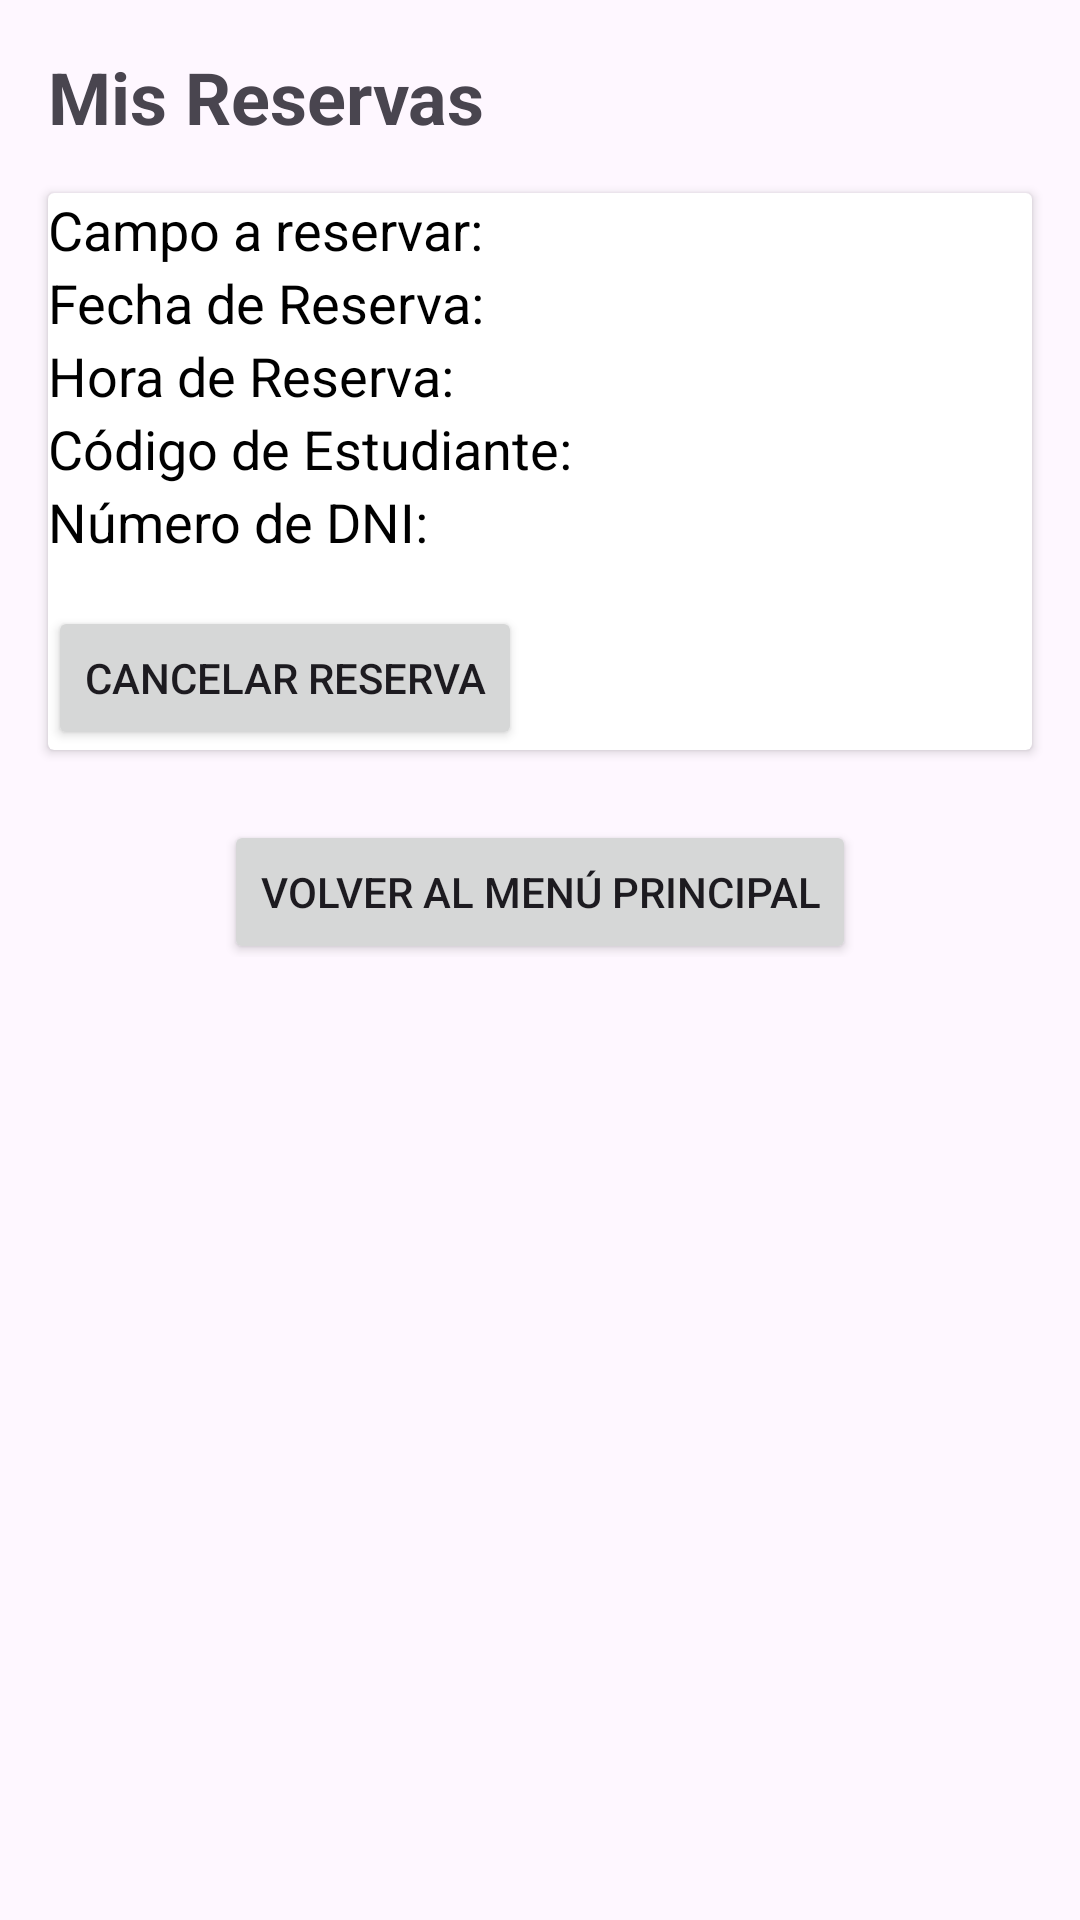

The Android layout XML behind this screen, and the referenced resources:
<!-- AndroidManifest.xml: application theme Theme.AppTecsite -->
<!-- res/layout/activity_mis_reservas.xml -->
<?xml version="1.0" encoding="utf-8"?>
<LinearLayout xmlns:android="http://schemas.android.com/apk/res/android"
    android:layout_width="match_parent"
    android:layout_height="match_parent"
    android:orientation="vertical">

    
    <TextView
        android:layout_width="wrap_content"
        android:layout_height="wrap_content"
        android:text="Mis Reservas"
        android:textSize="24sp"
        android:textStyle="bold"
        android:layout_marginStart="16dp"
        android:layout_marginTop="16dp"/>

    
    <androidx.cardview.widget.CardView
        android:id="@+id/cardReserva"
        android:layout_width="match_parent"
        android:layout_height="wrap_content"
        android:layout_margin="16dp"
        android:padding="16dp">

        <LinearLayout
            android:layout_width="match_parent"
            android:layout_height="wrap_content"
            android:orientation="vertical">

            
            <TextView
                android:id="@+id/tvTipoReserva"
                android:layout_width="wrap_content"
                android:layout_height="wrap_content"
                android:textSize="18sp"
                android:textColor="@android:color/black"
                android:text="Campo a reservar:" />

            
            <TextView
                android:id="@+id/tvFechaReserva"
                android:layout_width="wrap_content"
                android:layout_height="wrap_content"
                android:textSize="18sp"
                android:textColor="@android:color/black"
                android:text="Fecha de Reserva:" />

            
            <TextView
                android:id="@+id/tvHoraReserva"
                android:layout_width="wrap_content"
                android:layout_height="wrap_content"
                android:textSize="18sp"
                android:textColor="@android:color/black"
                android:text="Hora de Reserva:" />

            
            <TextView
                android:id="@+id/tvCodigoEstudiante"
                android:layout_width="wrap_content"
                android:layout_height="wrap_content"
                android:textSize="18sp"
                android:textColor="@android:color/black"
                android:text="Código de Estudiante:" />

            
            <TextView
                android:id="@+id/tvDNI"
                android:layout_width="wrap_content"
                android:layout_height="wrap_content"
                android:textSize="18sp"
                android:textColor="@android:color/black"
                android:text="Número de DNI:" />

            
            <Button
                android:id="@+id/btnCancelarReserva"
                android:layout_width="wrap_content"
                android:layout_height="wrap_content"
                android:text="Cancelar Reserva"
                android:layout_marginTop="16dp" />

            

        </LinearLayout>
    </androidx.cardview.widget.CardView>

    <LinearLayout
        android:layout_width="match_parent"
        android:layout_height="wrap_content"
        android:gravity="center">

        <Button
            android:id="@+id/btnVolverMenuPrincipal"
            android:layout_width="wrap_content"
            android:layout_height="wrap_content"
            android:layout_marginTop="5dp"
            android:text="Volver al Menú Principal" />

    </LinearLayout>

</LinearLayout>
<!-- resources referenced by this layout -->
<resources>
  <style name="Theme.AppTecsite" parent="Base.Theme.AppTecsite" />
  <style name="Base.Theme.AppTecsite" parent="Theme.Material3.DayNight.NoActionBar">
          
          
          <item name="colorPrimary">#2196F3</item>
          <item name="colorPrimaryVariant">@color/purple_700</item>
          <item name="colorOnPrimary">@color/white</item>
  
          <item name="colorSecondary">@color/teal_200</item>
          <item name="colorSecondaryVariant">@color/teal_700</item>
          <item name="colorOnSecondary">@color/black</item>
  
          <item name="android:statusBarColor">?attr/colorPrimaryVariant</item>
      </style>
  <color name="purple_700">#FF3700B3</color>
  <color name="white">#FFFFFFFF</color>
  <color name="teal_200">#FF03DAC5</color>
  <color name="teal_700">#FF018786</color>
  <color name="black">#FF000000</color>
</resources>
